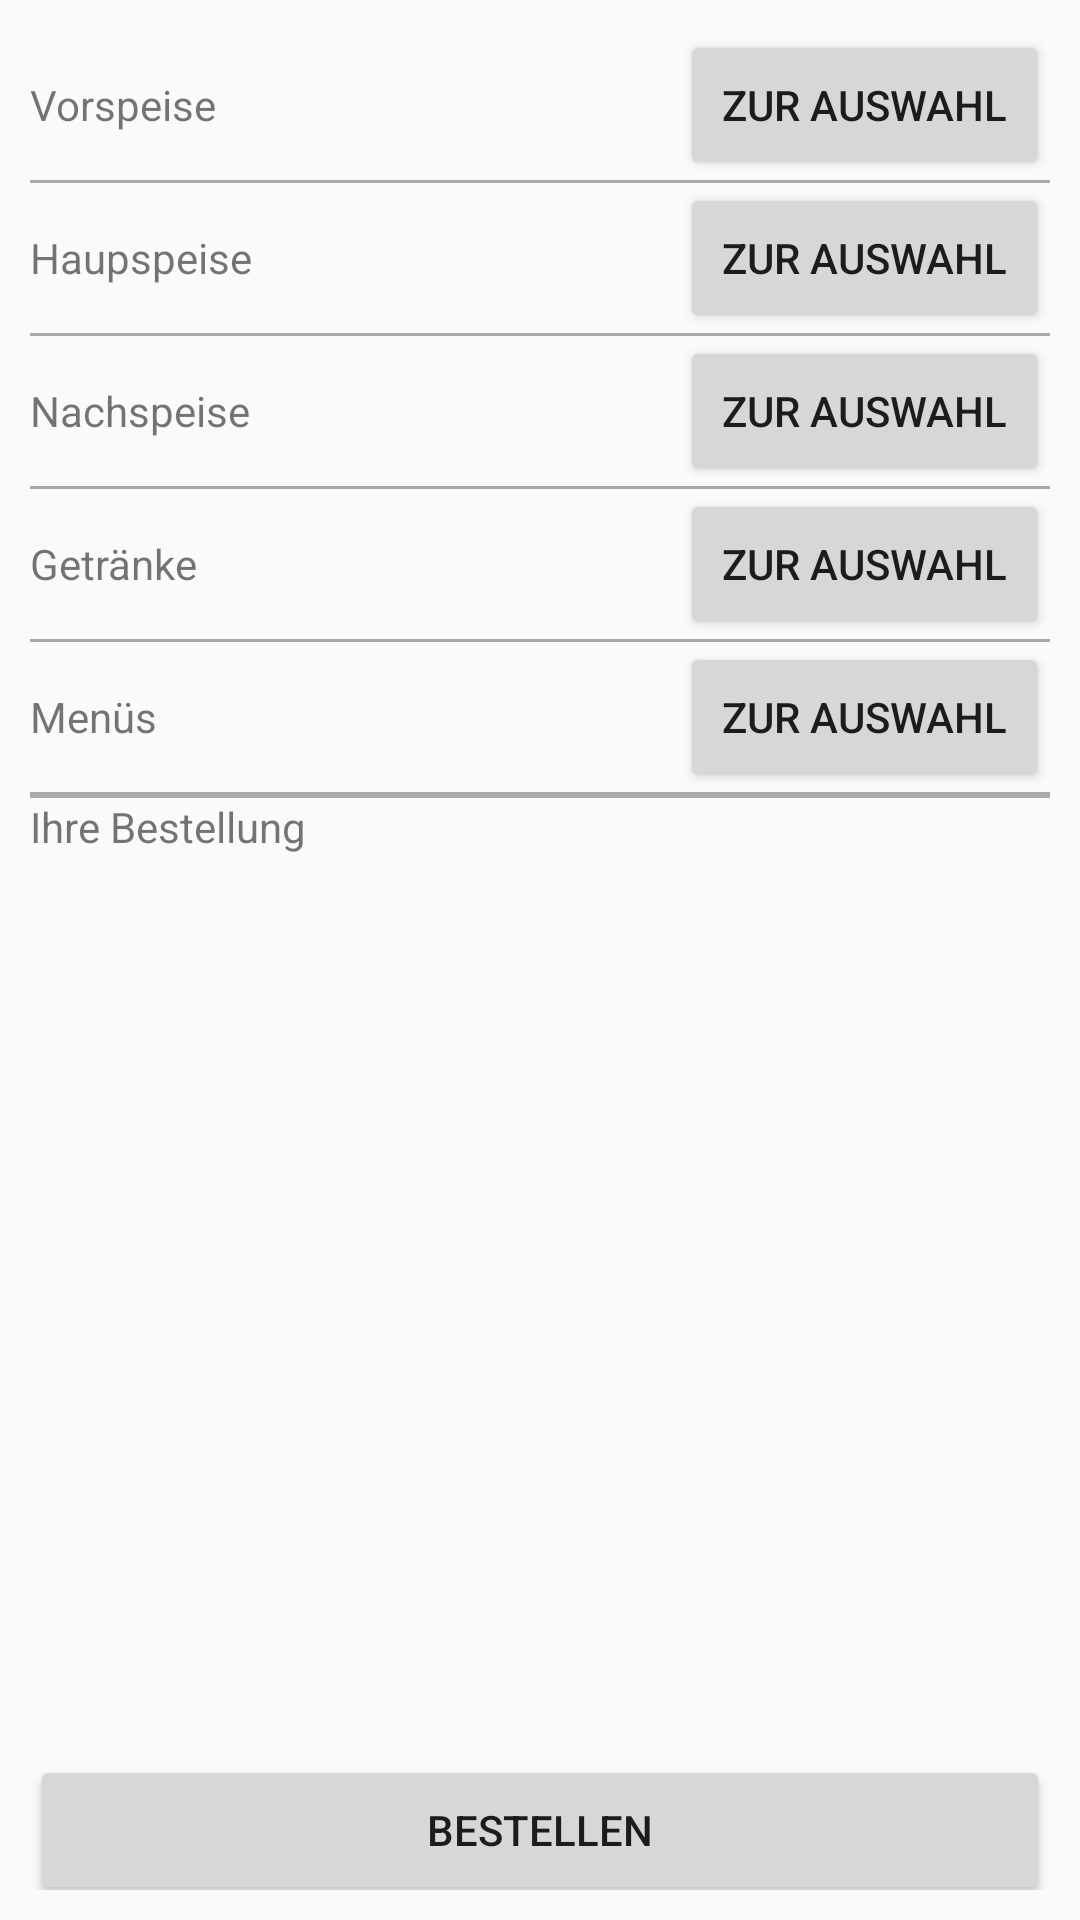

Here is an Android app screen rendered from its layout file. Give the layout XML and the strings, colors and styles it references.
<!-- AndroidManifest.xml: application theme Theme.GastroAPPAfterCrash -->
<!-- res/layout/activity_bestellmenue.xml -->
<?xml version="1.0" encoding="utf-8"?>
<android.support.constraint.ConstraintLayout xmlns:android="http://schemas.android.com/apk/res/android"
    xmlns:app="http://schemas.android.com/apk/res-auto"
    xmlns:tools="http://schemas.android.com/tools"
    android:layout_width="match_parent"
    android:layout_height="match_parent"
    tools:context=".Bestellmenue">

    <TableLayout
        android:layout_width="match_parent"
        android:layout_height="match_parent"
        android:padding="10dp">

        <TableRow
            android:id="@+id/rowVorspeise"
            android:layout_width="1000dp"
            android:layout_height="50dp">

            <TextView
                android:id="@+id/textVorspeise"
                android:layout_width="wrap_content"
                android:layout_height="wrap_content"
                android:layout_weight="1"
                android:gravity="left"
                android:text="Vorspeise" />

            <Button
                android:id="@+id/buttonVorspeise"
                android:layout_width="50dp"
                android:layout_height="50dp"
                android:layout_weight=".2"
                android:layout_marginRight="0dp"
                android:text="Zur Auswahl" />
        </TableRow>

        <View
            android:layout_width="match_parent"
            android:layout_height="1dp"
            android:background="@android:color/darker_gray"/>

        <TableRow
            android:id="@+id/rowHauptspeise"
            android:layout_width="match_parent"
            android:layout_height="match_parent" >

            <TextView
                android:id="@+id/textHauptspeise"
                android:layout_width="wrap_content"
                android:layout_height="wrap_content"
                android:layout_weight="1"
                android:text="Haupspeise" />

            <Button
                android:id="@+id/buttonHaupspeise"
                android:layout_width="100dp"
                android:layout_height="50dp"
                android:layout_weight=".2"
                android:text="Zur Auswahl"/>

        </TableRow>

        <View
            android:layout_width="match_parent"
            android:layout_height="1dp"
            android:background="@android:color/darker_gray"/>

        <TableRow
            android:id="@+id/rowNachspeise"
            android:layout_width="match_parent"
            android:layout_height="match_parent" >

            <TextView
                android:id="@+id/textNachspeise"
                android:layout_width="wrap_content"
                android:layout_height="wrap_content"
                android:layout_weight="1"
                android:text="Nachspeise" />

            <Button
                android:id="@+id/buttonNachspeise"
                android:layout_width="100dp"
                android:layout_height="50dp"
                android:layout_weight=".2"
                android:text="Zur Auswahl"/>

        </TableRow>

        <View
            android:layout_width="match_parent"
            android:layout_height="1dp"
            android:background="@android:color/darker_gray"/>

        <TableRow
            android:id="@+id/rowGetraenke"
            android:layout_width="match_parent"
            android:layout_height="match_parent" >

            <TextView
                android:id="@+id/textGetraenke"
                android:layout_width="wrap_content"
                android:layout_height="wrap_content"
                android:layout_weight="1"
                android:text="Getränke" />

            <Button
                android:id="@+id/buttonGetraenke"
                android:layout_width="100dp"
                android:layout_height="50dp"
                android:layout_weight=".2"
                android:text="Zur Auswahl"/>

        </TableRow>

        <View
            android:layout_width="match_parent"
            android:layout_height="1dp"
            android:background="@android:color/darker_gray"/>

        <TableRow
            android:id="@+id/rowMenues"
            android:layout_width="match_parent"
            android:layout_height="match_parent">

            <TextView
                android:id="@+id/textMenues"
                android:layout_width="wrap_content"
                android:layout_height="wrap_content"
                android:layout_weight="1"
                android:text="Menüs" />

            <Button
                android:id="@+id/buttonMenues"
                android:layout_width="100dp"
                android:layout_height="50dp"
                android:layout_weight=".2"
                android:text="Zur Auswahl" />

        </TableRow>


        <View
            android:layout_width="match_parent"
            android:layout_height="2dp"
            android:background="@android:color/darker_gray"/>

        <TableRow
            android:id="@+id/rowTextBestellung"
            android:layout_width="match_parent"
            android:layout_height="match_parent">

            <TextView
                android:id="@+id/textBestellung"
                android:layout_width="wrap_content"
                android:layout_height="wrap_content"
                android:layout_weight="1"
                android:text="Ihre Bestellung" />

        </TableRow>

        <TableRow
            android:id="@+id/rowScrollBestellung"
            android:layout_width="wrap_content"
            android:layout_height="wrap_content">

            <HorizontalScrollView
                android:id="@+id/uebersichtScrollView"
                android:layout_width="match_parent"
                android:layout_height="300dp"
                android:layout_weight="1">

                <LinearLayout
                    android:id="@+id/uebersichtLayout"
                    android:layout_width="wrap_content"
                    android:layout_height="match_parent"
                    android:orientation="vertical">

                    <TextView
                        android:id="@+id/textUebersichtBestellung"
                        android:layout_width="wrap_content"
                        android:layout_height="wrap_content"
                        android:layout_weight="1"
                        android:text="" />
                </LinearLayout>
            </HorizontalScrollView>
        </TableRow>

        <TableRow
            android:id="@+id/rowBestellen"
            android:layout_width="match_parent"
            android:layout_height="match_parent">


            <Button
                android:id="@+id/buttonBestellen"
                android:layout_width="100dp"
                android:layout_height="50dp"
                android:layout_weight=".1"
                android:text="Bestellen" />

        </TableRow>
    </TableLayout>
</android.support.constraint.ConstraintLayout>
<!-- resources referenced by this layout -->
<resources>
  <style name="Theme.GastroAPPAfterCrash" parent="Theme.AppCompat.Light.DarkActionBar">
          
          <item name="colorPrimary">@color/black</item>
          <item name="colorPrimaryDark">@color/purple_700</item>
          <item name="colorAccent">@color/teal_200</item>
          
      </style>
  <!-- not gathered from this repository: default colours our renderer supplied (Android Studio template values) -->
  <color name="purple_700">#FF3700B3</color>
  <color name="teal_200">#FF03DAC5</color>
  <color name="black">#FF000000</color>
</resources>
